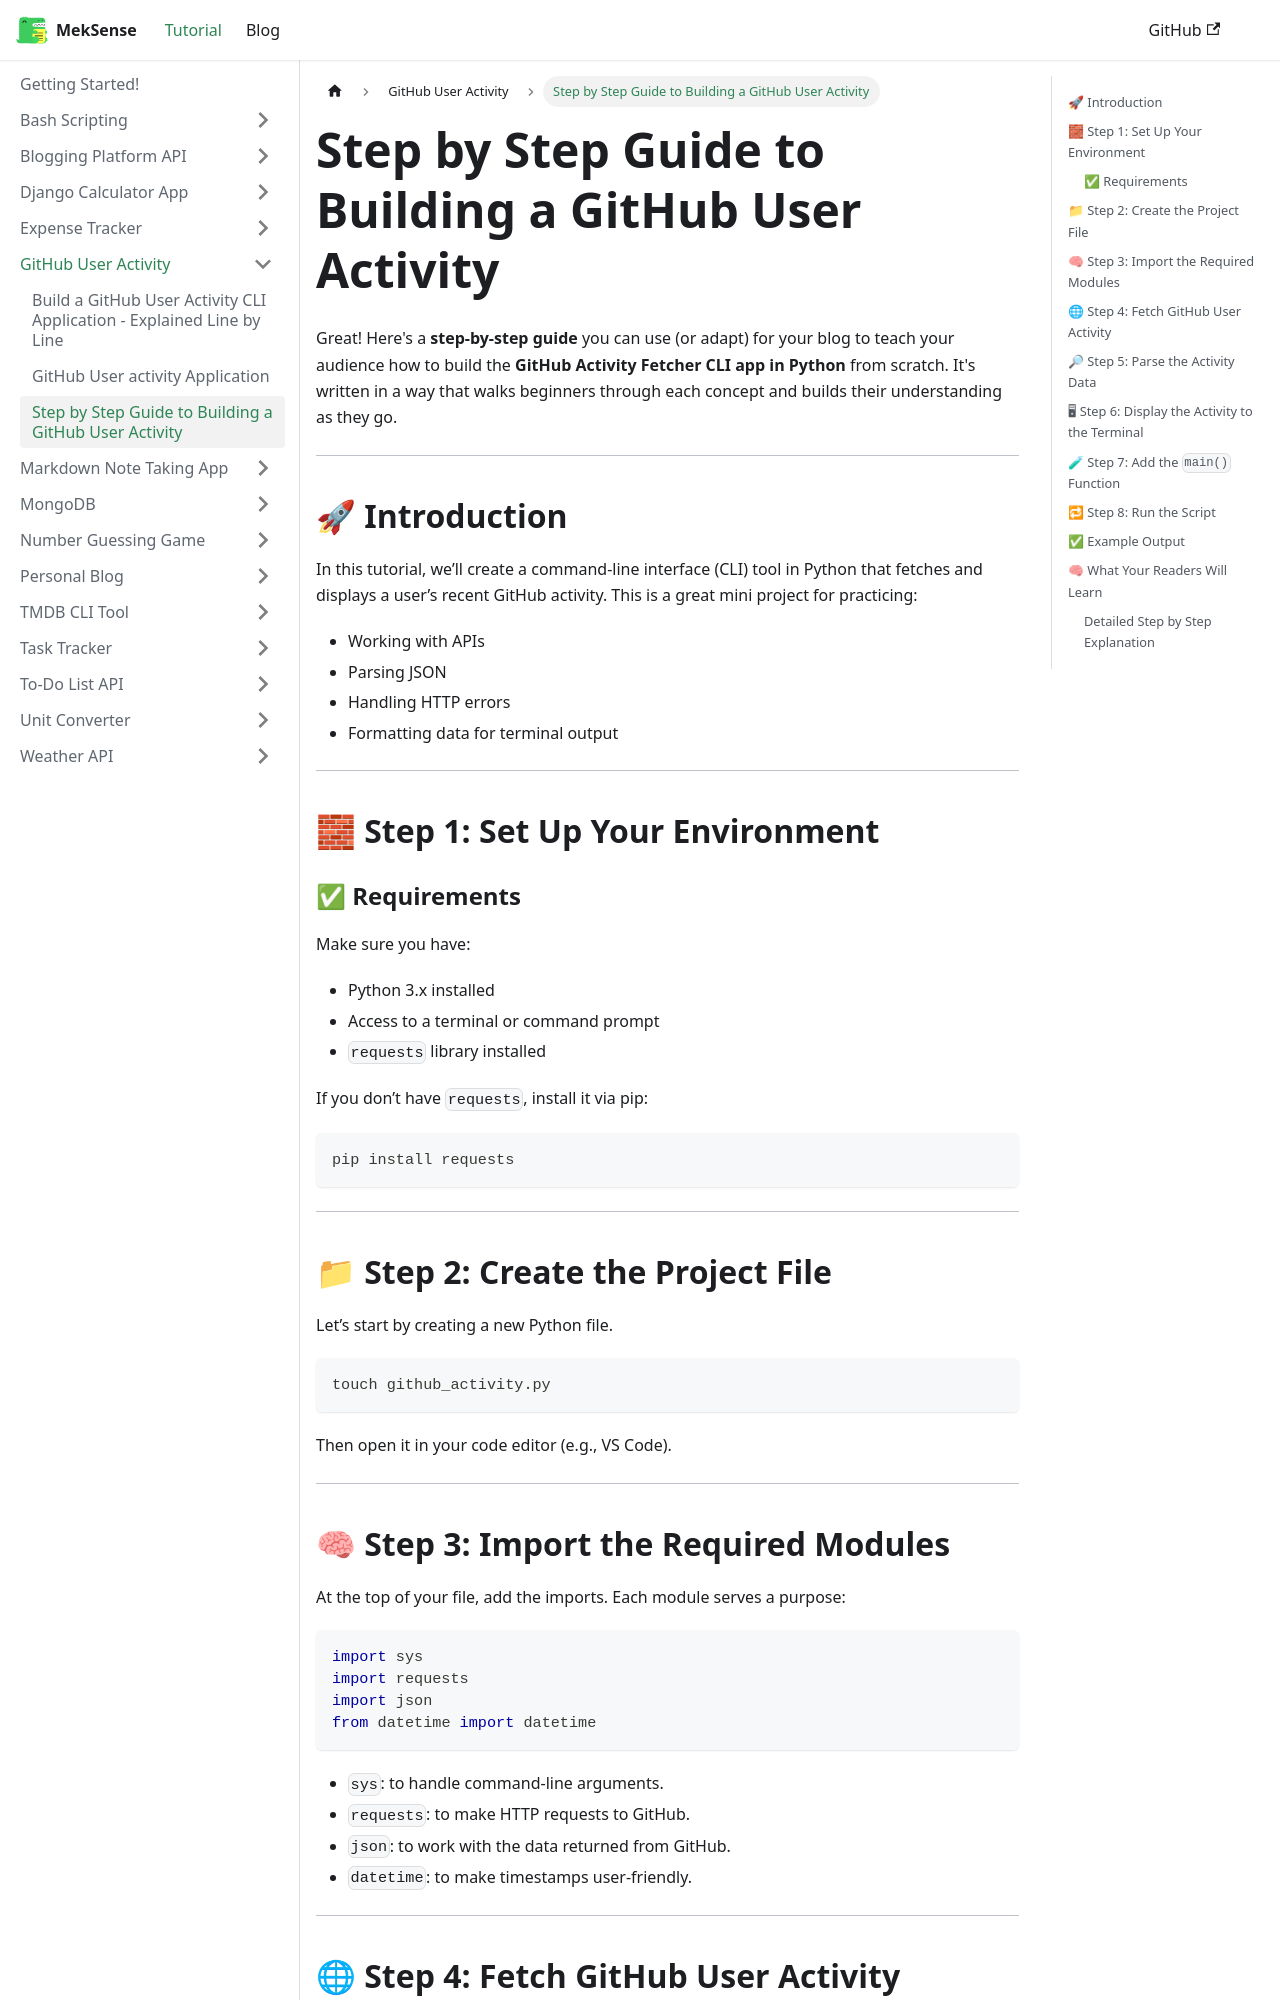

repository: king-luvaha/project-wiki · page: docs/GitHub User Activity/Step by Step Guide to Building a GitHub User Activity.html · generator: docusaurus

Great! Here's a **step-by-step guide** you can use (or adapt) for your blog to teach your audience how to build the **GitHub Activity Fetcher CLI app in Python** from scratch. It's written in a way that walks beginners through each concept and builds their understanding as they go.

---

## 🚀 Introduction

In this tutorial, we’ll create a command-line interface (CLI) tool in Python that fetches and displays a user’s recent GitHub activity. This is a great mini project for practicing:

- Working with APIs
- Parsing JSON
- Handling HTTP errors
- Formatting data for terminal output

---

## 🧱 Step 1: Set Up Your Environment

### ✅ Requirements

Make sure you have:

- Python 3.x installed
- Access to a terminal or command prompt
- `requests` library installed

If you don’t have `requests`, install it via pip:

```bash
pip install requests
```

---

## 📁 Step 2: Create the Project File

Let’s start by creating a new Python file.

```bash
touch github_activity.py
```

Then open it in your code editor (e.g., VS Code).

---

## 🧠 Step 3: Import the Required Modules

At the top of your file, add the imports. Each module serves a purpose:

```python
import sys
import requests
import json
from datetime import datetime
```

- `sys`: to handle command-line arguments.
- `requests`: to make HTTP requests to GitHub.
- `json`: to work with the data returned from GitHub.
- `datetime`: to make timestamps user-friendly.

---
